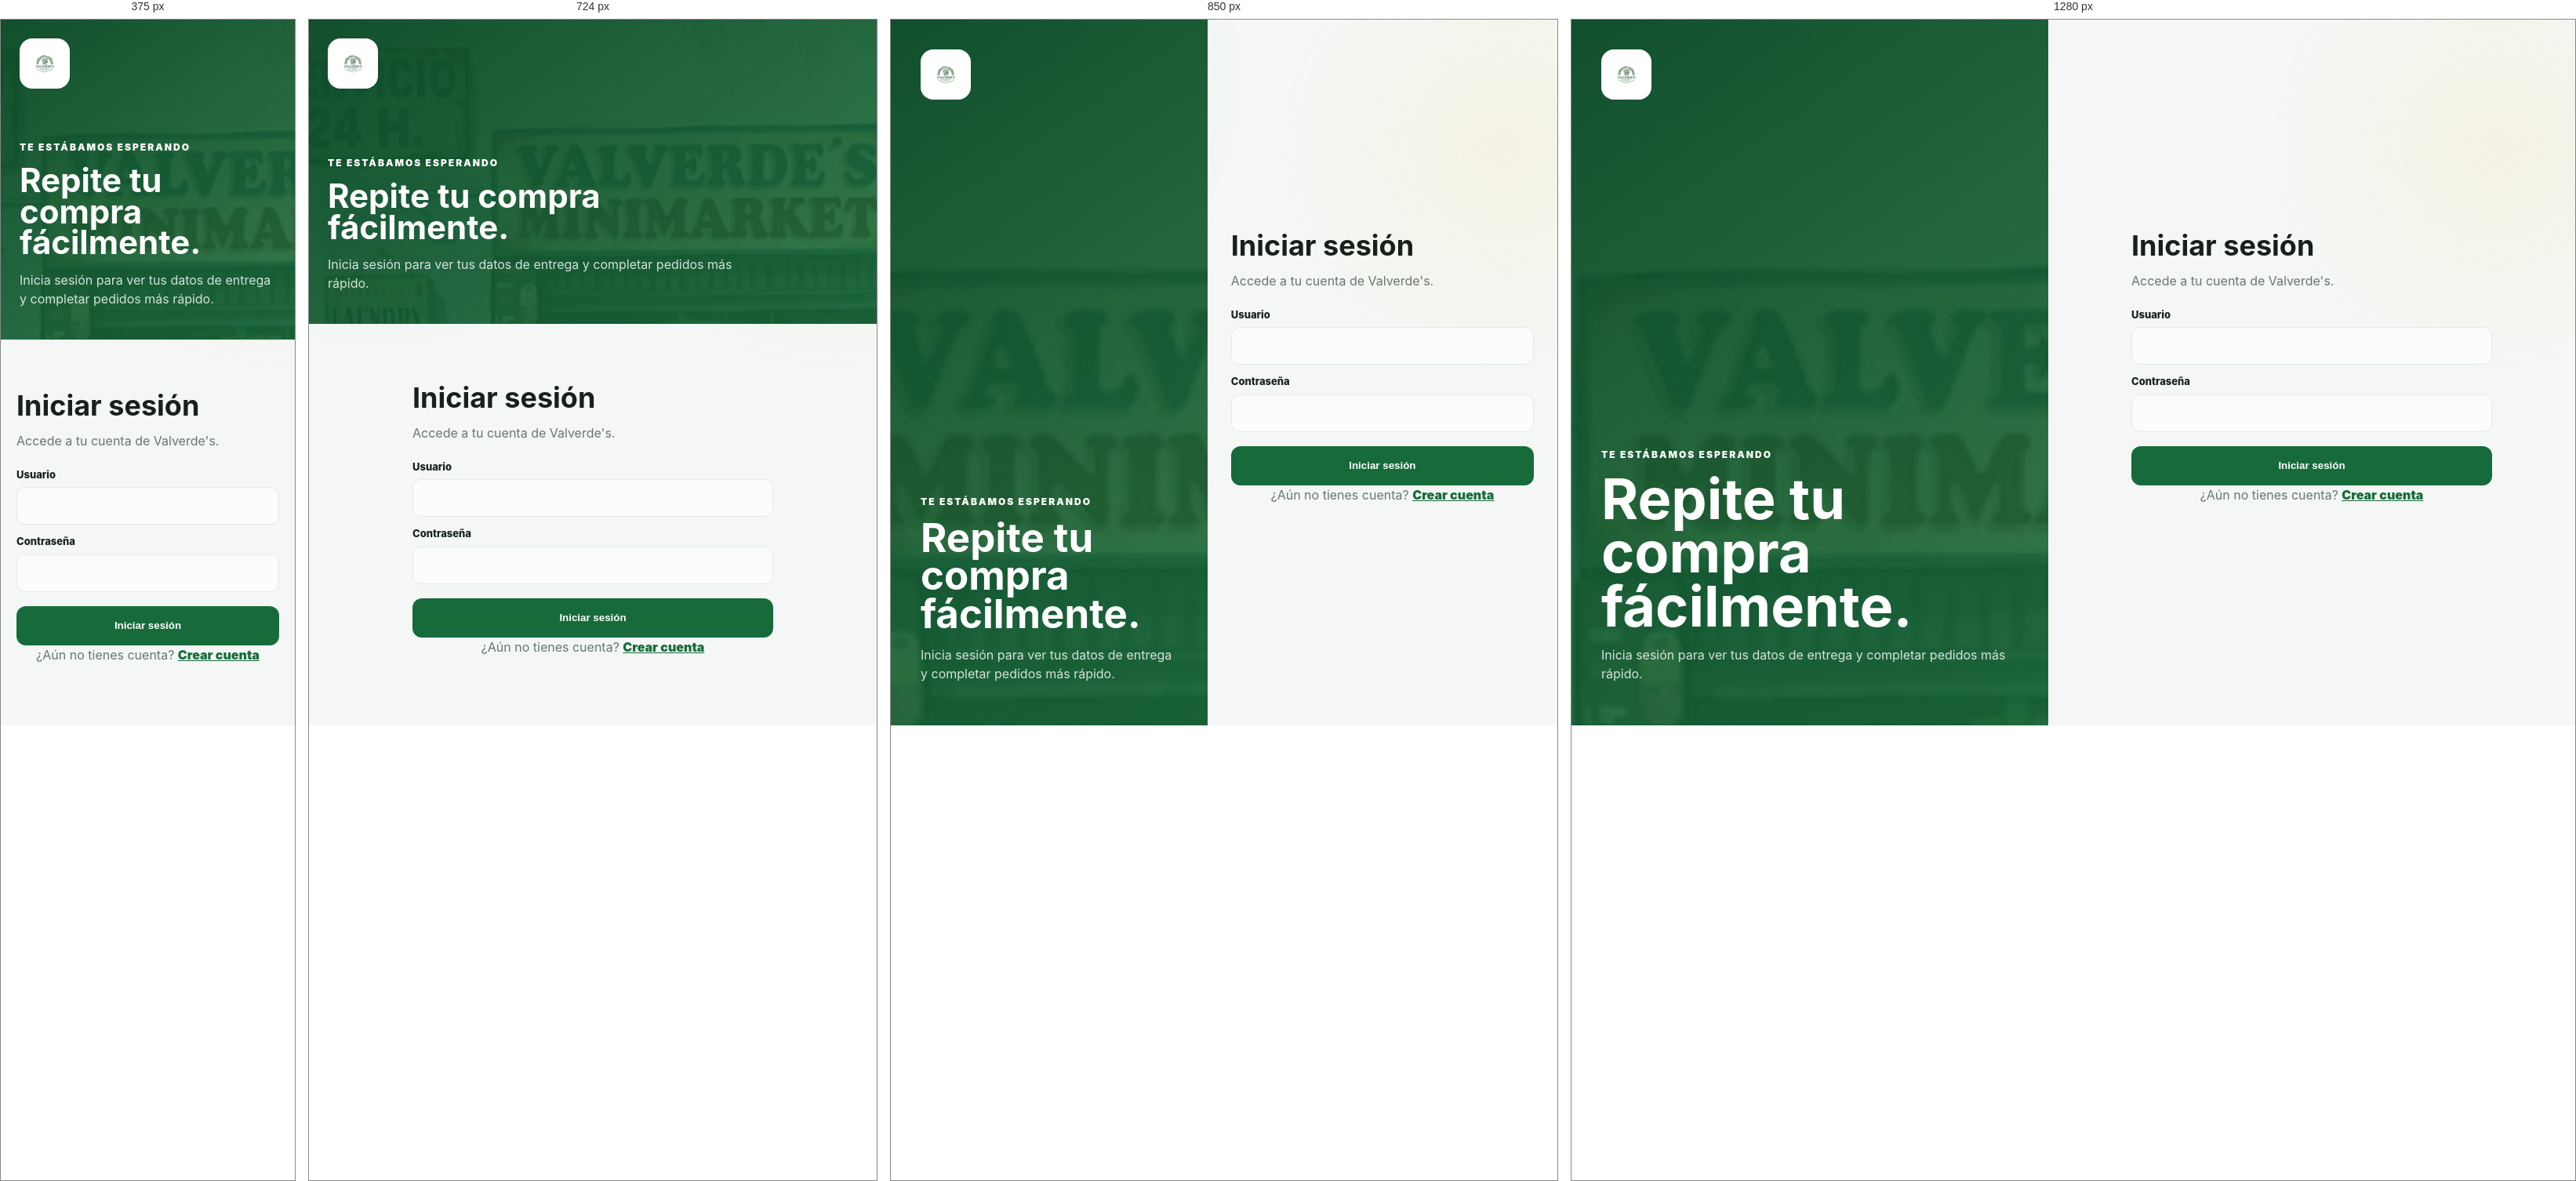
Rendered at 375 px, 724 px, 850 px and 1280 px, left to right.

<!-- file: login.html -->
<!DOCTYPE html>
<html lang="es">
<head>
<meta charset="UTF-8">
<meta name="viewport" content="width=device-width, initial-scale=1.0">
<title>Iniciar sesión | Valverde's</title>
<link rel="stylesheet" href="estilos/estilos_principales.css">
<style>
.account-page{min-height:100vh;display:grid;grid-template-columns:.95fr 1.05fr}.account-brand{display:flex;flex-direction:column;justify-content:space-between;background:linear-gradient(145deg,rgba(13,76,41,.98),rgba(23,107,58,.86)),url("imagenes/tienda.png") center/cover;color:white;padding:38px}.account-brand img{width:64px;height:64px;border-radius:16px;background:white;padding:6px;object-fit:contain}.account-brand-copy{max-width:520px}.account-brand-copy span{font-size:12px;font-weight:900;letter-spacing:2px}.account-brand-copy h1{font-size:clamp(42px,6vw,72px);line-height:.95;margin:12px 0}.account-brand-copy p{color:rgba(255,255,255,.82)}.account-panel{display:grid;place-items:center;padding:30px}.account-card{width:min(460px,100%)}.account-card h2{font-size:36px;margin:0 0 6px}.account-card>p{color:var(--muted);margin:0 0 22px}.field{display:grid;gap:6px;margin-top:12px}.field label{font-size:13px;font-weight:800}.field input{width:100%;height:48px;border:1px solid var(--border);border-radius:11px;background:#fbfcfb;padding:10px 12px}.field input:focus{outline:3px solid rgba(23,107,58,.12);border-color:var(--primary)}.account-submit{width:100%;height:50px;margin-top:18px;border:0;border-radius:12px;background:var(--primary);color:white;font-weight:900}.account-switch{text-align:center;color:var(--muted);margin-top:14px}.account-switch a{color:var(--primary);font-weight:900}@media(max-width:800px){.account-page{grid-template-columns:1fr}.account-brand{min-height:210px;padding:24px}.account-brand-copy h1{font-size:42px}.account-panel{padding:26px 20px}}
</style>
</head>
<body>
<main class="account-page">
<section class="account-brand"><img src="imagenes/logo.png" alt="Valverde's"><div class="account-brand-copy"><span>TE ESTÁBAMOS ESPERANDO</span><h1>Repite tu compra fácilmente.</h1><p>Inicia sesión para ver tus datos de entrega y completar pedidos más rápido.</p></div></section>
<section class="account-panel"><form class="account-card" action="login.php" method="POST"><h2>Iniciar sesión</h2><p>Accede a tu cuenta de Valverde's.</p><div class="field"><label for="usuario">Usuario</label><input id="usuario" name="usuario" type="text" autocomplete="username" required></div><div class="field"><label for="password">Contraseña</label><input id="password" name="password" type="password" autocomplete="current-password" required></div><button class="account-submit" type="submit">Iniciar sesión</button><p class="account-switch">¿Aún no tienes cuenta? <a href="registro.html">Crear cuenta</a></p></form></section>
</main>
</body>
</html>


/* @media block from estilos_principales.css */
@media(max-width:900px){
    .categorias{
        grid-template-columns: repeat(3,1fr);
    }
}

/* @media block from estilos_principales.css */
@media(max-width:600px){
    .categorias{
        grid-template-columns: repeat(2,1fr);
    }
}

/* @media block from estilos_principales.css */
@media(max-width:768px){
    .categorias{
        grid-template-columns:repeat(2,1fr);
    }

    .card{
        min-width:160px;
    }

    .menu{
        flex-wrap:wrap;
    }
}

/* @media block from estilos_principales.css */
@media (max-width: 900px) {
    .header { align-items: center; }
    .categorias { grid-template-columns: repeat(3, 1fr); }
    .trust-strip { grid-template-columns: 1fr; }
    .banner { min-height: 360px; padding: 34px 28px; }
    .featured-grid { grid-template-columns: 1fr 1fr; }
    .featured-card-large { grid-column: 1 / -1; }
    .shopping-benefits { grid-template-columns: repeat(2, 1fr); }
}

/* @media block from estilos_principales.css */
@media (max-width: 680px) {
    .contenedor { width: min(100% - 20px, 1180px); }
    .announcement-bar { align-items: flex-start; flex-direction: column; gap: 4px; }
    .delivery-bar { grid-template-columns: 1fr; }
    .featured-grid { display: flex; overflow-x: auto; scroll-snap-type: x mandatory; padding-bottom: 8px; }
    .featured-card { min-width: 82%; min-height: 230px; scroll-snap-align: start; }
    .featured-card-large { min-width: 88%; }
    .section-heading { align-items: center; }
    .combo-grid { grid-template-columns: 1fr; }
    .combo-card { min-height: 220px; }
    .combo-card > img { min-height: 220px; }
    .combo-copy { padding: 18px; }
    .combo-copy h4 { font-size: 22px; }
    .shopping-benefits { grid-template-columns: 1fr; }
    .header {
        top: 6px;
        margin: 6px 0 12px;
        padding: 8px 10px;
        border-radius: 14px;
    }
    .logo-img { width: 44px; height: 44px; }
    .logo-texto { display: none; }
    .mobile-menu-button {
        display: grid;
        place-items: center;
        width: 42px;
        height: 42px;
        border: 1px solid var(--border);
        border-radius: 12px;
        background: white;
        font-size: 20px;
    }
    .menu {
        display: none;
        position: absolute;
        top: 66px;
        left: 0;
        right: 0;
        padding: 10px;
        border: 1px solid var(--border);
        border-radius: 14px;
        background: white;
        box-shadow: var(--shadow-md);
    }
    .menu.abierto { display: grid; }
    .menu a { padding: 12px; }
    .banner {
        min-height: 390px;
        padding: 28px 20px;
        border-radius: 20px;
        background:
            linear-gradient(145deg, rgba(13,76,41,.96), rgba(23,107,58,.74)),
            url("../imagenes/tienda.png") center / cover;
    }
    .banner h1 { font-size: 43px; letter-spacing: -2px; }
    .banner-subtitle { font-size: 15px; }
    .buscador { align-items: stretch; }
    .buscador input { min-width: 0; }
    .buscador button { padding: 0 14px; }
    .categorias { grid-template-columns: repeat(2, 1fr); gap: 10px; }
    .categoria { min-height: 150px; }
    .categoria img { width: 88px; height: 88px; }
    .carrusel-box > button { display: none; }
    .card { min-width: 200px; }
    .carrusel-semana { height: 260px; }
    .trust-strip { gap: 8px; }
    .trust-item { min-height: 64px; }
}

/* @media block from estilos_principales.css */
@media (max-width: 680px) {
    .encabezado { display: none; }
    .item-carrito {
        grid-template-columns: 68px 1fr auto;
        gap: 10px;
    }
    .item-carrito .img-carrito {
        width: 68px;
        height: 68px;
        margin: 0;
    }
    .item-carrito .producto-info { min-width: 0; }
    .item-carrito .cantidad {
        grid-column: 2;
        justify-content: flex-start;
    }
    .item-carrito > div:last-child {
        grid-column: 3;
        grid-row: 1 / span 2;
        text-align: right;
    }
}